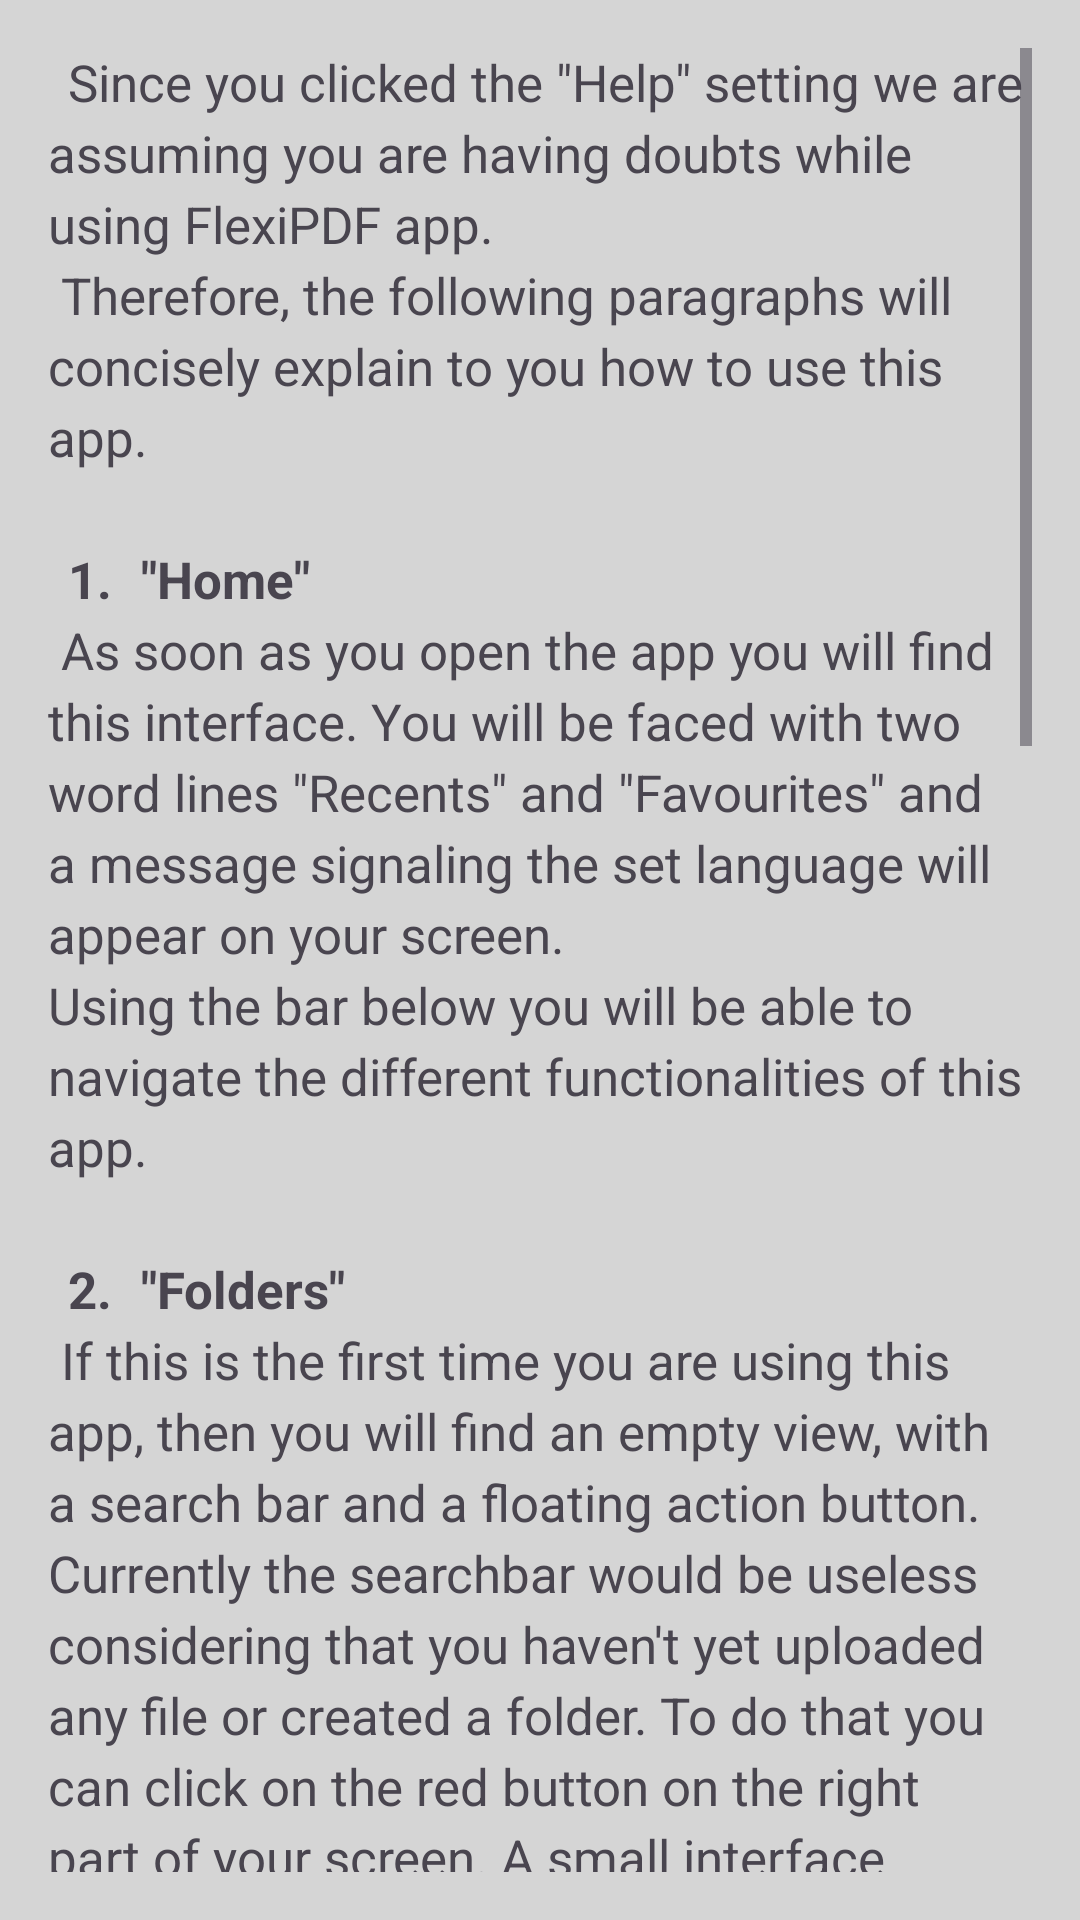

This screen was rendered from an Android layout file. Write that file and the resources it references.
<!-- AndroidManifest.xml: application theme Theme.FlexiPDF -->
<!-- res/layout/settings_help_dialog.xml -->
<?xml version="1.0" encoding="utf-8"?>
<ScrollView xmlns:android="http://schemas.android.com/apk/res/android"
    android:layout_width="match_parent"
    android:layout_height="350dp"
    android:padding="16dp" >

    <TextView
        android:id="@+id/help_dialog_text"
        android:layout_width="match_parent"
        android:layout_height="350dp"
        android:lineSpacingExtra="4dp"
        android:textSize="17sp"
        android:layout_gravity="center_horizontal"
        android:text="@string/dialog_app_info"
        />

</ScrollView>
<!-- resources referenced by this layout -->
<resources>
  <string name="dialog_app_info">
          \tSince you clicked the \"Help\" setting we are assuming you are having doubts while using FlexiPDF app.\n
          Therefore, the following paragraphs will concisely explain to you how to use this app.\n
          \n
          <b>\t1.\t \"Home\"</b> \n
          As soon as you open the app you will find this interface. You will be faced with two word lines
          \"Recents\" and \"Favourites\" and a message signaling the set language will appear on your screen.
          \nUsing the bar below you will be able to navigate the different functionalities of this app.\n
          \n
          <b>\t2.\t \"Folders\"</b>\n
          If this is the first time you are using this app, then you will find an empty view, with a search bar
          and a floating action button. Currently the searchbar would be useless considering that you
          haven\'t yet uploaded any file or created a folder. To do that you can click on the red button on
          the right part of your screen. A small interface will appear in which you will be able to decide whether
          to \"Create new folder\" or to \"Import a PDF file\". \n Depending on your choice you will be faced with two different screens: \n
          \t\t\t-&gt;\t If you clicked \"Create new folder\" you will be asked to provide a name and by clicking on the \'Create\' button
          your folder will appear on your screen, otherwise if the name you provided is empty an error message will be shown
          and the folder won\'t be created at all.\n
          \t\t\t-&gt;\t If you clicked \"Import a PDF file\" then you will be asked to choose a file to import and by clicking on the \'Import\'
          button it will be automatically shown on the screen.\n
          Using the searchbar above you can search your way onto the imported files and created folders.
          For deleting, moving and setting as favourite a certain imported file you can firmly click and the file will start vibrating.
          On the upper part of your screen you will see the above mentioned functionalities.\n
          \n
          <b>\t3.\t \"Shared\"</b>\n
          This part of the app isn\'t functional, since it misses the cloud connection part. \n
          \n
          <b>\t4.\t \"Settings\"</b>\n
          Well, you made it to the end. Here you can change in app language clicking on the so called functionality and choosing
          between the different languages available in the app (only three are supported: English, Italian and German).\n
          \"Theme\" gives you the possibility to change the app colors from light to dark.\n
          \"Help\" is the functionality you have chosen now that provides information about the app.\n
          \"Share\" gives the possibility to share the app with your friends.\n
      </string>
  <style name="Theme.FlexiPDF" parent="Base.Theme.FlexiPDF" />
  <style name="Base.Theme.FlexiPDF" parent="Theme.Material3.DayNight.NoActionBar">
          
          <item name="colorPrimary">@color/dark_gray</item>
          <item name="colorPrimaryVariant">@color/mild_gray</item>
  
  
          <item name="colorSecondary">@color/less_light_red</item>
  
  
          <item name="selectableItemBackground">@android:color/transparent</item>
  
          <item name="android:statusBarColor">@color/light_red</item>
          <item name="android:navigationBarColor">@android:color/transparent</item>
  
          <item name="android:windowBackground">@color/light_themed_2</item>
          <item name="colorSurface">@color/light_themed</item>
          
      </style>
  <color name="dark_gray">#404040</color>
  <color name="mild_gray">#808080</color>
  <color name="less_light_red">#C00000</color>
  <color name="light_red">#D20000</color>
  <color name="light_themed_2">#D5D5D5</color>
  <color name="light_themed">#E5E5E5</color>
</resources>
